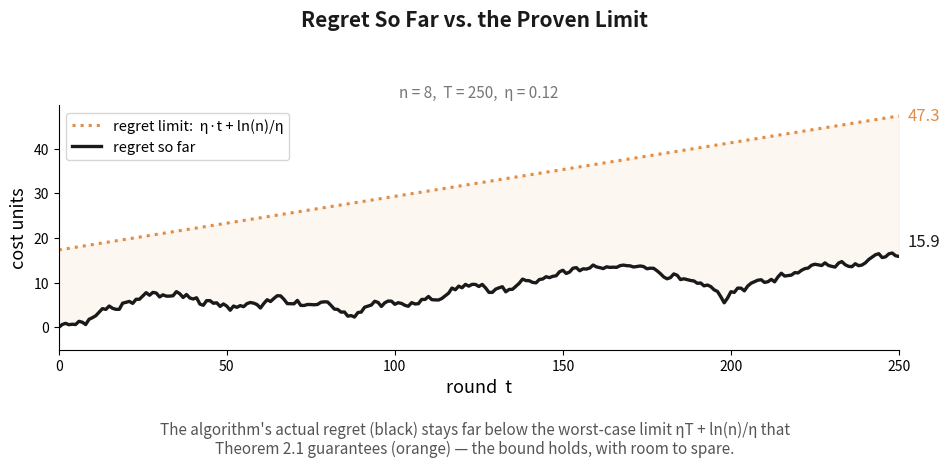

This figure's Python source: (Note: this script raises an exception after producing the figure.)
import matplotlib
matplotlib.use("Agg")
import matplotlib.pyplot as plt
import numpy as np

# Same simulation family as the Sandwich / oracle charts (n=8, T=250, eta=0.12, seed=7) --
# makes the whole deck describe one consistent run. Purpose: make "o(T)" concrete on the
# Problem Definition slide itself, before any proof -- plot the running regret (the "diff"
# between the algorithm and the best fixed decision) against a plain reference line for T
# (the round count itself), on the SAME axis/units, so the gap in growth rates is visible.
rng = np.random.default_rng(7)
n, T, eta = 8, 250, 0.12
biases = rng.uniform(-0.03, 0.03, n)
costs = biases[:, None] + rng.normal(0, 1, (n, T)) * 0.9
costs = np.clip(costs, -1, 1)

w = np.ones(n)
alg_cum = [0.0]
expert_cum = np.zeros(n)
expert_cum_history = [expert_cum.copy()]

for t in range(T):
    p = w / w.sum()
    m = costs[:, t]
    alg_cum.append(alg_cum[-1] + (p * m).sum())
    expert_cum = expert_cum + m
    expert_cum_history.append(expert_cum.copy())
    w = w * (1 - eta * m)

expert_cum_history = np.array(expert_cum_history)
alg_cum = np.array(alg_cum)
best_i = expert_cum_history[-1].argmin()
oracle_cum = expert_cum_history[:, best_i]

rounds = np.arange(T + 1)
diff = alg_cum - oracle_cum          # the round-by-round "diff": regret so far

# The actual Theorem 2.1 bound for THIS run's eta, evaluated as a running horizon of length t:
# eta*t + ln(n)/eta. This IS the actual regret limit the algorithm is proven to respect --
# concrete, not just "eventually sublinear" -- so it's the headline comparison, not a generic
# reference line for t.
bound = eta * rounds + np.log(n) / eta

black = "#1a1a1a"
orange = "#E08E45"

fig, ax = plt.subplots(figsize=(9.6, 4.6), dpi=300)

ax.plot(rounds, bound, color=orange, lw=2.2, ls=":", label="regret limit:  η·t + ln(n)/η")
ax.plot(rounds, diff, color=black, lw=2.4, label="regret so far")
ax.fill_between(rounds, diff, bound, color=orange, alpha=0.07)

ax.annotate(f"{bound[-1]:.1f}", xy=(T, bound[-1]), xytext=(6, 0),
            textcoords="offset points", fontsize=12, color=orange, va="center")
ax.annotate(f"{diff[-1]:.1f}", xy=(T, diff[-1]), xytext=(6, 4),
            textcoords="offset points", fontsize=12, color=black, va="bottom")

ax.set_xlabel("round  t", fontsize=13)
ax.set_ylabel("cost units", fontsize=13)
ax.set_title("n = 8,  T = 250,  η = 0.12", fontsize=11, color="#777777")
fig.suptitle("Regret So Far vs. the Proven Limit", fontsize=15, color=black, fontweight="bold", y=0.99)
ax.legend(loc="upper left", fontsize=10.5, frameon=True)
ax.spines["top"].set_visible(False)
ax.spines["right"].set_visible(False)
ax.tick_params(labelsize=10)
ax.set_xlim(0, T)
ax.set_ylim(bottom=-5)

fig.tight_layout(rect=[0, 0.115, 1, 0.94])
fig.text(0.5, 0.015,
    "The algorithm's actual regret (black) stays far below the worst-case limit ηT + ln(n)/η that\n"
    "Theorem 2.1 guarantees (orange) — the bound holds, with room to spare.",
    ha="center", va="bottom", fontsize=11, color="#555555")
fig.savefig("/home/claude/mw_deck/problem_oT_plot.png", dpi=300, facecolor="white")

print(f"final round T={T}: regret(diff)={diff[-1]:.2f}, actual regret limit={bound[-1]:.2f}")
print("saved problem_oT_plot.png")
